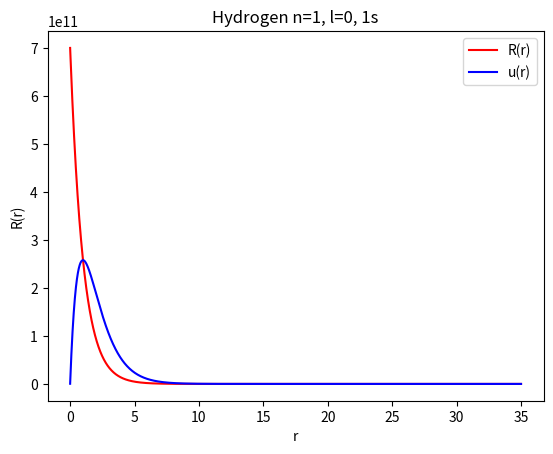
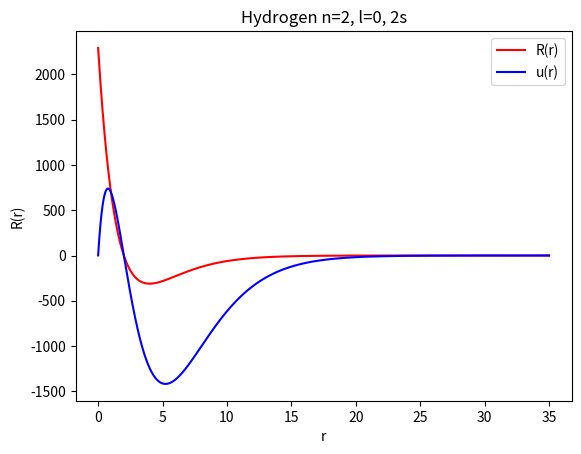
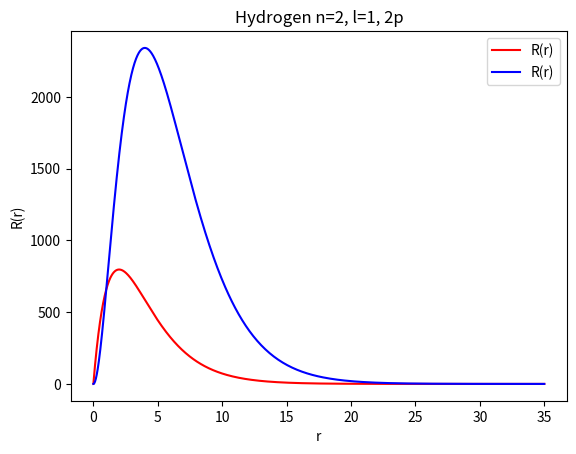
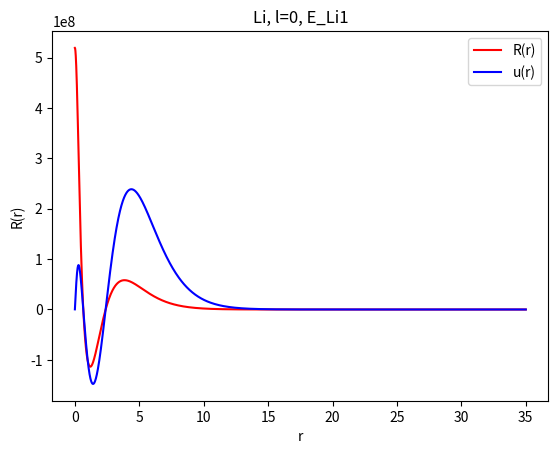
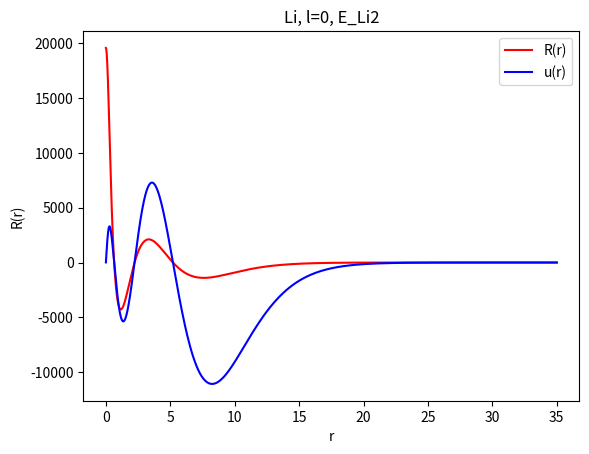
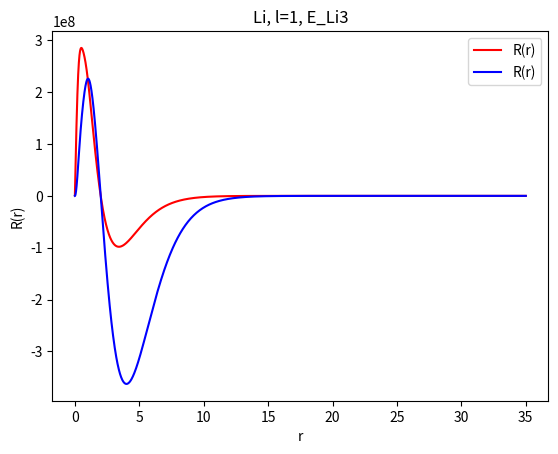

These charts were generated, in order, by the following Python code:
'''
Write a code to numerically solves radial Schrödinger equation for:
1. V(r)=-1/r
2. V(r)=V_loc
'''

import numpy as np
import matplotlib.pyplot as plt
import math


N=1000  #设置求解区间的精度
r_max=35  #设置最大的半径值
r_min=1e-10
t_max=6  #设置求解区间的长度
r_p=(r_max-r_min)/(math.exp(t_max)-1)
h=t_max/N
t=np.linspace(0,t_max,N+1)

def r(t):
    return r_p*(math.exp(t)-1)+r_min

def V_hydrogen(t):
        return -1/r(t)

def V_Li(t):
    Z_ion=3
    r_loc=0.4
    C1=-14.0093922
    C2=9.5099073
    C3=-1.7532723
    C4=0.0834586
    return -Z_ion/r(t)*math.erf(r(t)/math.sqrt(2)/r_loc)+math.exp(-0.5*(r(t)/r_loc)**2)*(C1+C2*(r(t)/r_loc)**2+C3*(r(t)/r_loc)**4+C4*(r(t)/r_loc)**6)

def RK4(V,E,y1,y2,l):
    def deri_y2(y1,y2,t):
        return y2-(math.exp(2*t))*2*r_p**2*(E-V(t)-l*(l+1)/(2*r(t)**2))*y1
    for i in range(N,0,-1):
        S1_y1=y2[i]
        S1_y2=deri_y2(y1[i],y2[i],t[i])
        y1_mid=y1[i]-h/2*S1_y1  #由S1求出中点函数值
        y2_mid=y2[i]-h/2*S1_y2
        S2_y1=y2_mid  #求出中点的斜率，S2
        S2_y2=deri_y2(y1_mid,y2_mid,t[i])
        y1_mid=y1[i]-h/2*S2_y1  #由中点斜率（S2）重新计算中点函数值
        y2_mid=y2[i]-h/2*S2_y2
        S3_y1=y2_mid
        S3_y2=deri_y2(y1_mid,y2_mid,t[i])  #再重新计算中点斜率，S3
        y1[i-1]=y1[i]-h*S3_y1  #计算末端函数值
        y2[i-1]=y2[i]-h*S3_y2
        S4_y1=y2[i-1]  #计算末端斜率，S4
        S4_y2=deri_y2(y1[i-1],y2[i-1],t[i-1])
        y1[i-1]=y1[i]-h/6*(S1_y1+2*S2_y1+2*S3_y1+S4_y1)
        y2[i-1]=y2[i]-h/6*(S1_y2+2*S2_y2+2*S3_y2+S4_y2)
    return y1[0]

def shoot(V,E1,l):
    y1=np.zeros(N+1)
    y2=np.zeros(N+1)
    y1[N]=0  #r_max处的波函数设为0
    y2[N]=1.0  #初始位置的导数值并不影响最终结果
    E2=E1-1e-3
    y1_first=RK4(V,E1,y1,y2,l)
    while abs(y1_first)>1e-4:
        y1_first_=RK4(V,E2,y1,y2,l)
        tmp = E2
        E2=E2-y1_first_*(E2-E1)/(y1_first_-y1_first)
        E1=tmp
        y1_first=y1_first_
    return E2,y1
'''
#绘制E~u0(E)的关系图，从而初步判断能量范围
E_list=np.linspace(-0.5,0,100)
y1_list=[]
y1_test=np.zeros(N+1)
y2_test=np.zeros(N+1)
y1_test[N]=0  #r_max处的波函数设为0
y2_test[N]=1.0  #初始位置的导数值并不影响最终结果
for i in range(len(E_list)):
    y1_list.append(RK4(V_Li,E_list[i],y1_test,y2_test,1))  #RK4的第一个参数代表势能函数，可选V_hydrogen或V_Li
plt.plot(E_list,y1_list)                                         #最后一个参数代表了l，可选l=0或l=1
plt.ylim(-1e2,1e2)
plt.show()
'''
###求解氢原子波函数
#求解n=1,l=0的氢原子1s态
E_hydorgen1,y1_hydrogen1=shoot(V_hydrogen,-0.8,0)
#求解n=2,l=0的氢原子2s态
E_hydorgen2,y1_hydrogen2=shoot(V_hydrogen,-0.3,0)
#求解n=2,l=1的氢原子2p态
E_hydorgen3,y1_hydrogen3=shoot(V_hydrogen,-0.3,1)
#输出最小的三个能量值
print(E_hydorgen1,E_hydorgen2,E_hydorgen3)
#绘制波函数图像，红色为R(r)图像，蓝色为u(r)图像
r_list=[r(t[i]) for i in range(N+1)]
R_hydrogen1=[-y1_hydrogen1[i]/r_list[i] for i in range(N+1)]
R_hydrogen2=[y1_hydrogen2[i]/r_list[i] for i in range(N+1)]
R_hydrogen3=[-y1_hydrogen3[i]/r_list[i] for i in range(N+1)]
r_list.pop(0)
R_hydrogen1.pop(0)
R_hydrogen2.pop(0)
R_hydrogen3.pop(0)
#绘制第一幅图
fig1,ax1=plt.subplots()
ax1.set_xlabel('r')
ax1.set_ylabel('R(r)')
ax1.plot(r_list,R_hydrogen1,color='r',label="R(r)")
ax1.plot(r_list,-y1_hydrogen1[1:],color='b',label="u(r)")
ax1.set_title('Hydrogen n=1, l=0, 1s')
ax1.legend(loc='best')
plt.show()
#绘制第二幅图
fig2,ax2=plt.subplots()
ax2.set_xlabel('r')
ax2.set_ylabel('R(r)')
ax2.plot(r_list,R_hydrogen2,color='r',label="R(r)")
ax2.plot(r_list,y1_hydrogen2[1:],color='b',label="u(r)")
ax2.set_title('Hydrogen n=2, l=0, 2s')
ax2.legend(loc='best')
plt.show()
#绘制第三幅图
fig3,ax3=plt.subplots()
ax3.set_xlabel('r')
ax3.set_ylabel('R(r)')
ax3.plot(r_list,R_hydrogen3,color='r',label="R(r)")
ax3.plot(r_list,-y1_hydrogen3[1:],color='b',label="R(r)")
ax3.set_title('Hydrogen n=2, l=1, 2p')
ax3.legend(loc='best')
plt.show()

###求解锂原子波函数
#求解l=0的锂原子态
E_Li1,y1_Li1=shoot(V_Li,-1,0)

#求解l=0的锂原子态
E_Li2,y1_Li2=shoot(V_Li,-0.4,0)
#求解l=1的锂原子态
E_Li3,y1_Li3=shoot(V_Li,-1,1)
#输出最小的三个能量值
print(E_Li1,E_Li2,E_Li3)
#绘制波函数图像，红色为R(r)图像，蓝色为u(r)图像
r_list=[r(t[i]) for i in range(N+1)]
R_Li1=[-y1_Li1[i]/r_list[i] for i in range(N+1)]
R_Li2=[y1_Li2[i]/r_list[i] for i in range(N+1)]
R_Li3=[y1_Li3[i]/r_list[i] for i in range(N+1)]
r_list.pop(0)
R_Li1.pop(0)
R_Li2.pop(0)
R_Li3.pop(0)

#绘制第一幅图
fig1,ax1=plt.subplots()
ax1.set_xlabel('r')
ax1.set_ylabel('R(r)')
ax1.plot(r_list,R_Li1,color='r',label="R(r)")
ax1.plot(r_list,-y1_Li1[1:],color='b',label="u(r)")
ax1.set_title('Li, l=0, E_Li1')
ax1.legend(loc='best')
plt.show()
#绘制第二幅图
fig2,ax2=plt.subplots()
ax2.set_xlabel('r')
ax2.set_ylabel('R(r)')
ax2.plot(r_list,R_Li2,color='r',label="R(r)")
ax2.plot(r_list,y1_Li2[1:],color='b',label="u(r)")
ax2.set_title('Li, l=0, E_Li2')
ax2.legend(loc='best')
plt.show()
#绘制第三幅图
fig3,ax3=plt.subplots()
ax3.set_xlabel('r')
ax3.set_ylabel('R(r)')
ax3.plot(r_list,R_Li3,color='r',label="R(r)")
ax3.plot(r_list,y1_Li3[1:],color='b',label="R(r)")
ax3.set_title('Li, l=1, E_Li3')
ax3.legend(loc='best')
plt.show()

